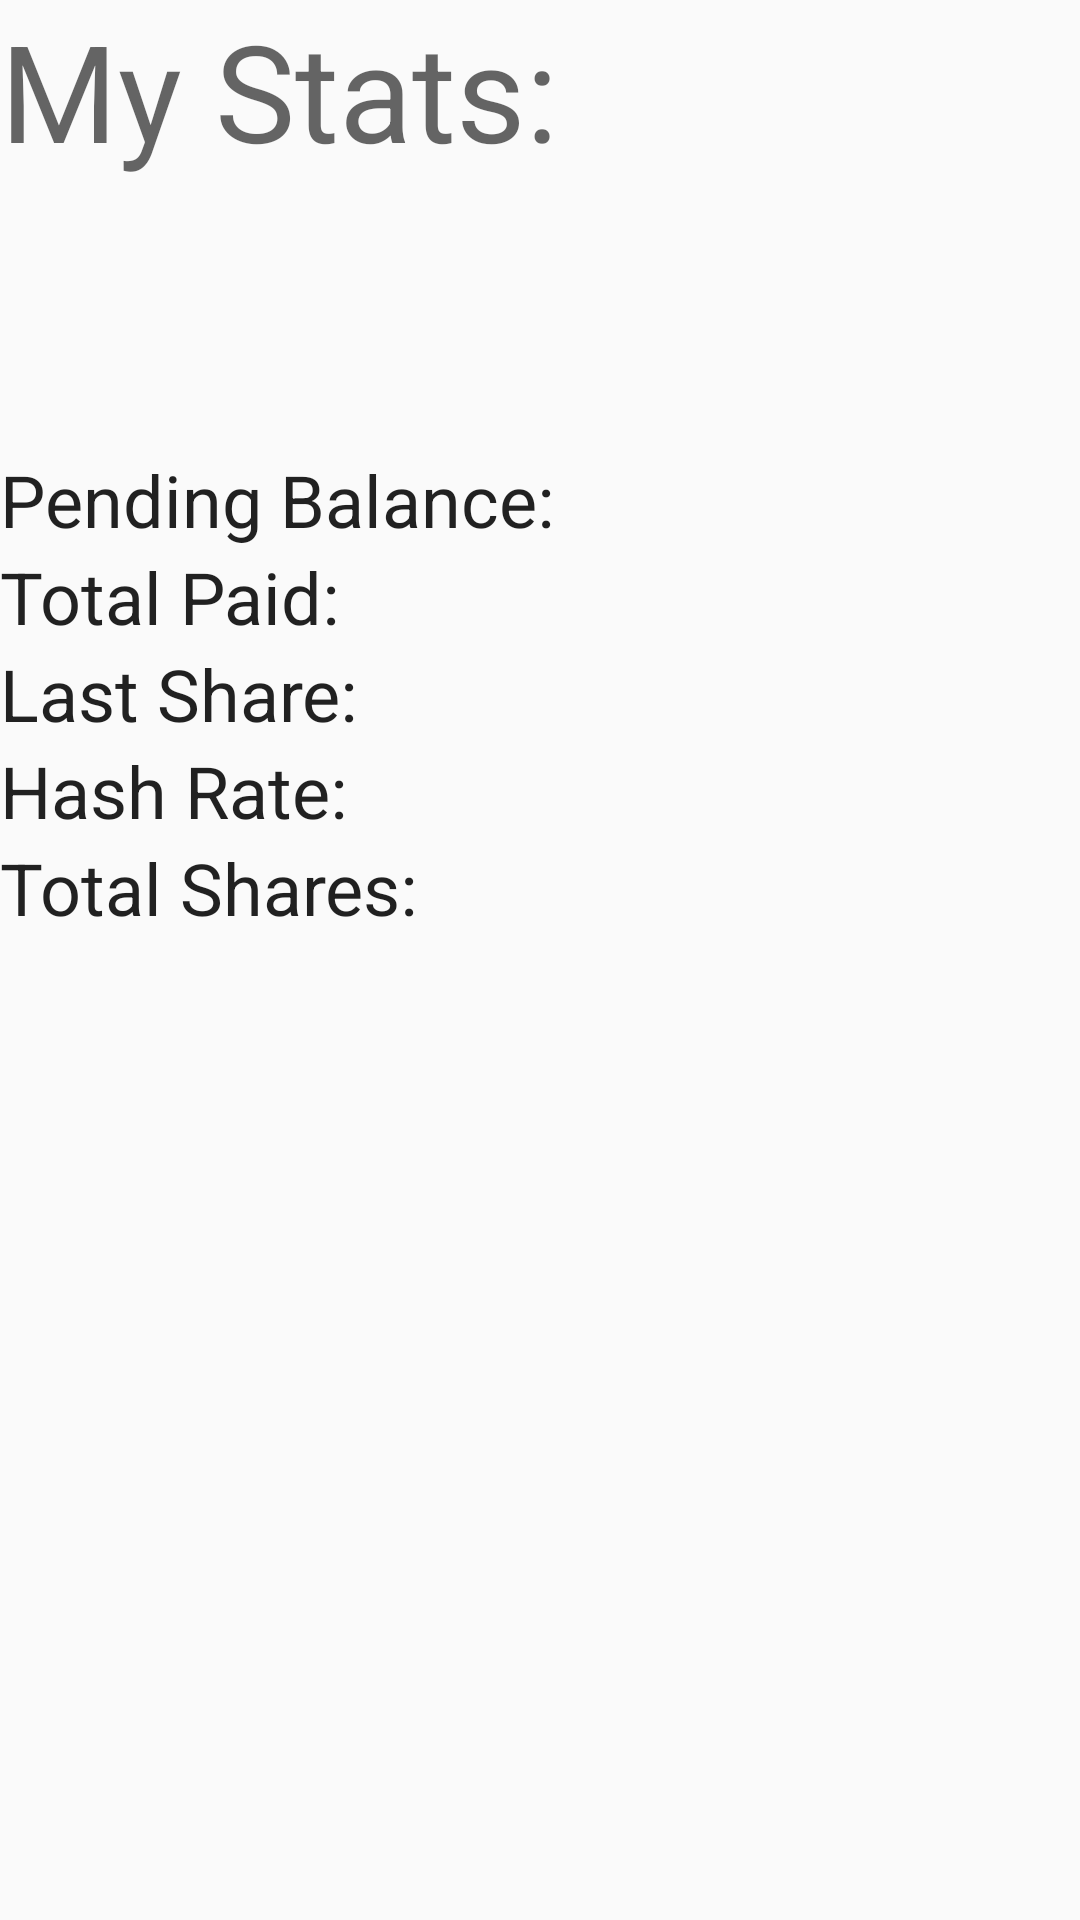

Produce the Android XML layout that renders to this screen, including the resource entries it uses.
<!-- AndroidManifest.xml: application theme AppTheme -->
<!-- res/layout/personal_stats.xml -->
<?xml version="1.0" encoding="utf-8"?>
<LinearLayout
    xmlns:android="http://schemas.android.com/apk/res/android"
    android:orientation="vertical"
    android:layout_width="match_parent"
    android:layout_height="match_parent" >

    <TextView
        android:text="@string/eng_mystats"
        android:layout_width="match_parent"
        android:layout_height="wrap_content"
        android:id="@+id/txt_title"
        android:textAppearance="@style/TextAppearance.AppCompat.Display2" />

    <TextView
        android:layout_width="match_parent"
        android:layout_height="wrap_content"
        android:id="@+id/txt_pool_title"
        android:textAppearance="@style/TextAppearance.AppCompat.Large"
        android:textAlignment="center"
        android:textSize="30sp" />

    <Space
        android:layout_width="match_parent"
        android:layout_height="50dp" />

    <RelativeLayout
        android:layout_width="match_parent"
        android:layout_height="wrap_content">
        <TextView
            android:id="@+id/txt_pendbal_header"
            android:text="@string/eng_pendbal"
            android:layout_width="wrap_content"
            android:layout_height="wrap_content"
            android:layout_alignParentLeft="true"
            android:layout_alignParentStart="true"
            android:textAppearance="@style/TextAppearance.AppCompat.Large"
            android:textSize="24sp" />
        <TextView
            android:id="@+id/txt_pendbal_value"
            android:layout_width="wrap_content"
            android:layout_height="wrap_content"
            android:layout_alignParentRight="true"
            android:layout_alignParentEnd="true"
            android:textAppearance="@style/TextAppearance.AppCompat.Large"
            android:textSize="24sp" />
    </RelativeLayout>
    <RelativeLayout
        android:layout_width="match_parent"
        android:layout_height="wrap_content">
        <TextView
            android:id="@+id/txt_totpaid_header"
            android:text="@string/eng_totpaid"
            android:layout_width="wrap_content"
            android:layout_height="wrap_content"
            android:layout_alignParentLeft="true"
            android:layout_alignParentStart="true"
            android:textAppearance="@style/TextAppearance.AppCompat.Large"
            android:textSize="24sp" />
        <TextView
            android:id="@+id/txt_totpaid_value"
            android:layout_width="wrap_content"
            android:layout_height="wrap_content"
            android:layout_alignParentRight="true"
            android:layout_alignParentEnd="true"
            android:textAppearance="@style/TextAppearance.AppCompat.Large"
            android:textSize="24sp" />
    </RelativeLayout>
    <RelativeLayout
        android:layout_width="match_parent"
        android:layout_height="wrap_content">
        <TextView
            android:id="@+id/txt_lastshare_header"
            android:text="@string/eng_lastshare"
            android:layout_width="wrap_content"
            android:layout_height="wrap_content"
            android:layout_alignParentLeft="true"
            android:layout_alignParentStart="true"
            android:textAppearance="@style/TextAppearance.AppCompat.Large"
            android:textSize="24sp" />
        <TextView
            android:id="@+id/txt_lastshare_value"
            android:layout_width="wrap_content"
            android:layout_height="wrap_content"
            android:layout_alignParentRight="true"
            android:layout_alignParentEnd="true"
            android:textAppearance="@style/TextAppearance.AppCompat.Large"
            android:textSize="24sp" />
    </RelativeLayout>
    <RelativeLayout
        android:layout_width="match_parent"
        android:layout_height="wrap_content">
        <TextView
            android:id="@+id/txt_hashrate_header"
            android:text="@string/eng_hashrate"
            android:layout_width="wrap_content"
            android:layout_height="wrap_content"
            android:layout_alignParentLeft="true"
            android:layout_alignParentStart="true"
            android:textAppearance="@style/TextAppearance.AppCompat.Large"
            android:textSize="24sp" />
        <TextView
            android:id="@+id/txt_hashrate_value"
            android:layout_width="wrap_content"
            android:layout_height="wrap_content"
            android:layout_alignParentRight="true"
            android:layout_alignParentEnd="true"
            android:textAppearance="@style/TextAppearance.AppCompat.Large"
            android:textSize="24sp" />
    </RelativeLayout>
    <RelativeLayout
        android:layout_width="match_parent"
        android:layout_height="wrap_content">
        <TextView
            android:id="@+id/txt_totshares_header"
            android:text="@string/eng_totshares"
            android:layout_width="wrap_content"
            android:layout_height="wrap_content"
            android:layout_alignParentLeft="true"
            android:layout_alignParentStart="true"
            android:textAppearance="@style/TextAppearance.AppCompat.Large"
            android:textSize="24sp" />
        <TextView
            android:id="@+id/txt_totshares_value"
            android:layout_width="wrap_content"
            android:layout_height="wrap_content"
            android:layout_alignParentRight="true"
            android:layout_alignParentEnd="true"
            android:textAppearance="@style/TextAppearance.AppCompat.Large"
            android:textSize="24sp" />
    </RelativeLayout>
</LinearLayout>
<!-- resources referenced by this layout -->
<resources>
  <string name="eng_hashrate">Hash Rate:</string>
  <string name="eng_lastshare">Last Share:</string>
  <string name="eng_mystats">My Stats:</string>
  <string name="eng_pendbal">Pending Balance:</string>
  <string name="eng_totpaid">Total Paid:</string>
  <string name="eng_totshares">Total Shares:</string>
  <style name="AppTheme" parent="Theme.AppCompat.Light.NoActionBar">
          <item name="android:windowTranslucentStatus">true</item>
      </style>
</resources>
